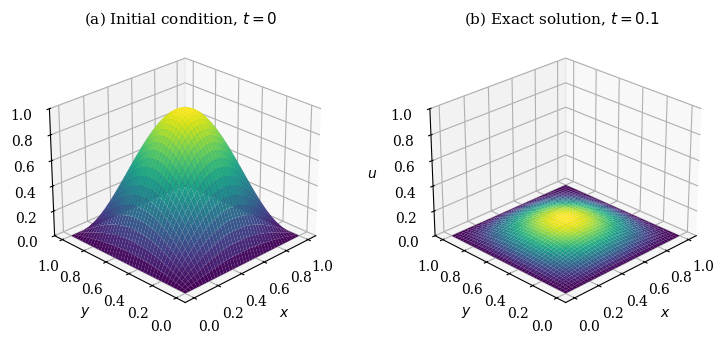
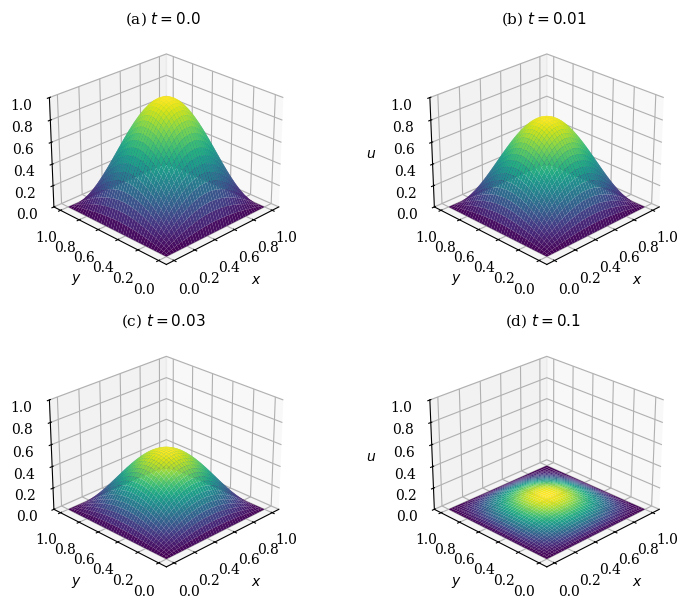
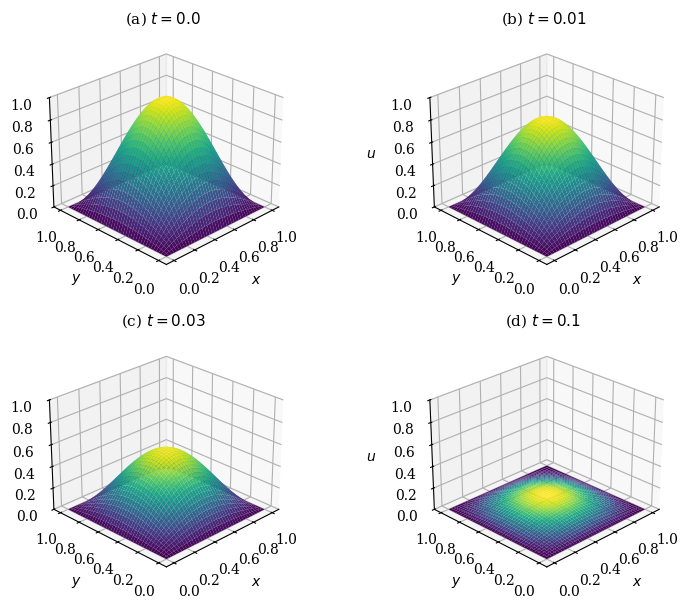
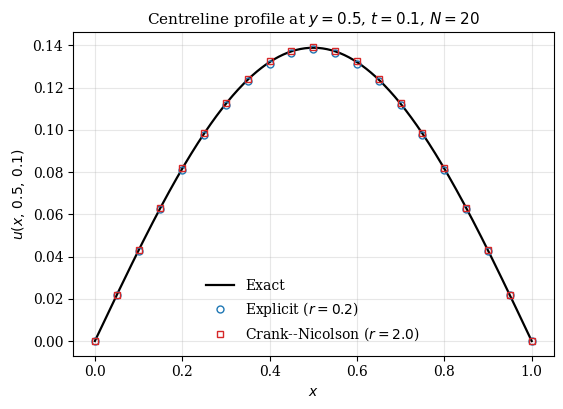
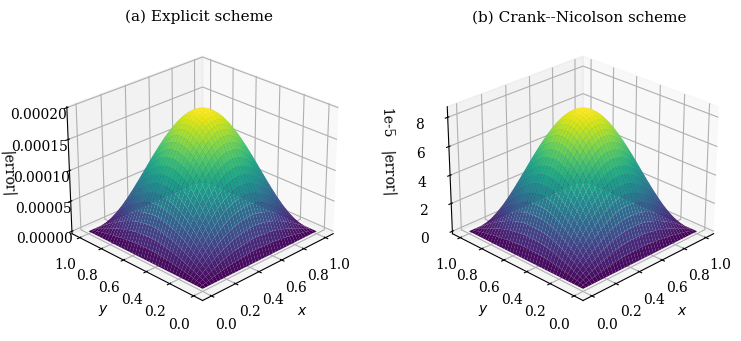
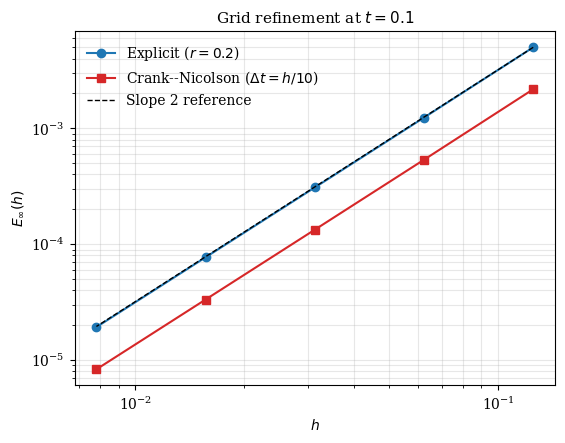
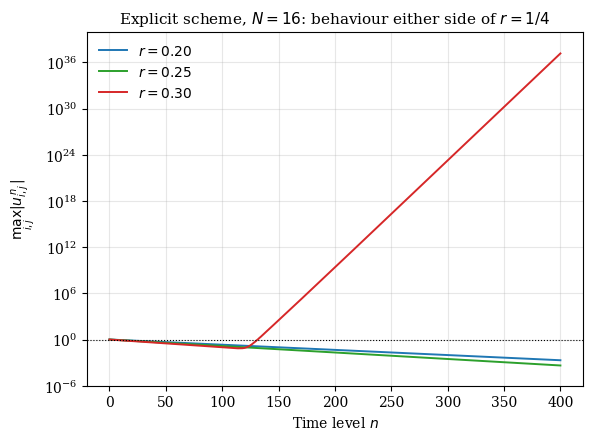
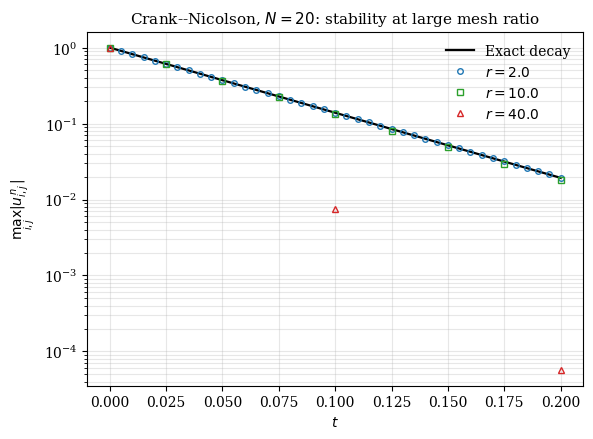

These charts were generated, in order, by the following Python code:
"""
2D heat equation u_t = alpha (u_xx + u_yy) on the unit square, u = 0 on the boundary,
u(x, y, 0) = sin(pi x) sin(pi y), alpha = 1.
Exact solution: u = exp(-2 pi^2 alpha t) sin(pi x) sin(pi y).

Compares the explicit Forward Euler (FTCS) scheme with the implicit Crank-Nicolson scheme:
solution evolution, centreline comparison, error surfaces, a grid refinement (convergence)
study and the stability of each scheme.

Run:  python heat_2d.py      (the convergence study takes 1 to 2 minutes)
"""



import numpy as np
import scipy.sparse as sp
import scipy.sparse.linalg as spla
import matplotlib
matplotlib.use("Agg")
import matplotlib.pyplot as plt
from mpl_toolkits.mplot3d import Axes3D          # noqa: F401
from matplotlib import cm
import os

SAVE_DIR = "."

plt.rcParams.update({
    "font.family":    "serif",
    "font.size":      10,
    "axes.labelsize": 10,
    "axes.titlesize": 11,
    "figure.dpi":     110,    # on-screen size
    "savefig.dpi":    150,    # resolution of the saved PNG
    "savefig.bbox":   "tight",
})
CMAP = cm.viridis

ALPHA = 1.0      # thermal diffusivity
L     = 1.0      # side of the square domain
T_END = 0.1      # final time


def exact(X, Y, t, alpha=ALPHA):
    """Exact solution: exp(-2 pi^2 alpha t) sin(pi x) sin(pi y)."""
    return np.exp(-2.0*np.pi**2*alpha*t)*np.sin(np.pi*X)*np.sin(np.pi*Y)


def grid(N):
    """Uniform (N+1)x(N+1) grid on the unit square."""
    x = np.linspace(0.0, L, N+1)
    y = np.linspace(0.0, L, N+1)
    X, Y = np.meshgrid(x, y, indexing="ij")
    return x, y, X, Y


def laplacian(N):
    """Five point discrete Laplacian on the (N-1)^2 interior nodes."""
    m   = N - 1
    T   = sp.diags([1.0, -4.0, 1.0], [-1, 0, 1], shape=(m, m), format="csr")
    I   = sp.identity(m, format="csr")
    Off = sp.diags([1.0, 1.0], [-1, 1], shape=(m, m), format="csr")
    return (sp.kron(I, T) + sp.kron(Off, I)).tocsr()


def explicit(N, dt, T_final, alpha=ALPHA):
    """Explicit Forward Euler (FTCS). Stable only when r <= 1/4."""
    x, y, X, Y = grid(N)
    h = L/N
    r = alpha*dt/h**2
    u = exact(X, Y, 0.0)
    u[0, :] = u[-1, :] = u[:, 0] = u[:, -1] = 0.0
    nt = int(round(T_final/dt))
    for _ in range(nt):
        un = u.copy()
        u[1:-1, 1:-1] = ((1.0 - 4.0*r)*un[1:-1, 1:-1]
                         + r*(un[2:, 1:-1] + un[:-2, 1:-1]
                              + un[1:-1, 2:] + un[1:-1, :-2]))
        u[0, :] = u[-1, :] = u[:, 0] = u[:, -1] = 0.0
    return X, Y, u, r, nt


def crank_nicolson(N, dt, T_final, alpha=ALPHA):
    """Implicit Crank-Nicolson. Unconditionally stable."""
    x, y, X, Y = grid(N)
    h = L/N
    r = alpha*dt/h**2
    m = N - 1
    Lap = laplacian(N)
    I   = sp.identity(m*m, format="csr")
    A1  = (I - (r/2.0)*Lap).tocsc()
    A2  = (I + (r/2.0)*Lap).tocsr()
    solve = spla.factorized(A1)          # factorise once, outside the loop
    u0 = exact(X, Y, 0.0)
    v  = u0[1:-1, 1:-1].reshape(-1, order="F").copy()
    nt = int(round(T_final/dt))
    for _ in range(nt):
        v = solve(A2.dot(v))
    u = np.zeros_like(u0)
    u[1:-1, 1:-1] = v.reshape((m, m), order="F")
    return X, Y, u, r, nt


def maxerr(X, Y, u, t):
    """Maximum absolute error over the interior nodes."""
    return np.max(np.abs(u[1:-1, 1:-1] - exact(X, Y, t)[1:-1, 1:-1]))


def surf(ax, X, Y, Z, title, zlabel="$u$"):
    """Standard 3D surface panel."""
    ax.plot_surface(X, Y, Z, cmap=CMAP, linewidth=0,
                    antialiased=True, rstride=1, cstride=1)
    ax.set_xlabel("$x$")
    ax.set_ylabel("$y$")
    ax.set_zlabel(zlabel)
    ax.set_title(title)
    ax.view_init(elev=26, azim=-135)




# ---------------------------------------------------------------------
# FIGURE 4.1 -- initial condition and exact solution at t = 0.1
# ---------------------------------------------------------------------
N = 40                                    # grid resolution for the plot

x, y, X, Y = grid(N)

fig = plt.figure(figsize=(9, 3.8))

ax1 = fig.add_subplot(121, projection="3d")
surf(ax1, X, Y, exact(X, Y, 0.0), "(a) Initial condition, $t=0$")
ax1.set_zlim(0, 1)

ax2 = fig.add_subplot(122, projection="3d")
surf(ax2, X, Y, exact(X, Y, T_END), "(b) Exact solution, $t=0.1$")
ax2.set_zlim(0, 1)

plt.savefig(f"{SAVE_DIR}/heat2d_fig1_exact.png")
plt.close()

print("Peak amplitude at t = 0.1 :  %.6f" % np.exp(-2*np.pi**2*ALPHA*T_END))

# ---------------------------------------------------------------------
# FIGURE 4.2 -- explicit scheme, solution at four times
# ---------------------------------------------------------------------
N     = 40                                # grid resolution
h     = 1.0/N
dt    = 0.2*h**2                          # r = 0.2, inside the stability limit
times = [0.0, 0.01, 0.03, 0.1]            # times to display

fig = plt.figure(figsize=(9, 7.2))
for k, t in enumerate(times):
    if t == 0.0:
        x, y, X, Y = grid(N)
        u = exact(X, Y, 0.0)
    else:
        X, Y, u, r, nt = explicit(N, dt, t)
    ax = fig.add_subplot(2, 2, k+1, projection="3d")
    surf(ax, X, Y, u, f"({chr(97+k)}) $t={t}$")
    ax.set_zlim(0, 1)

plt.savefig(f"{SAVE_DIR}/heat2d_fig2_explicit_evolution.png")
plt.close()

print("N = %d,  h = %.6f,  dt = %.4e,  r = %.3f"
      % (N, h, dt, ALPHA*dt/h**2))

# ---------------------------------------------------------------------
# FIGURE 4.3 -- Crank-Nicolson scheme, solution at four times
# ---------------------------------------------------------------------
N     = 40                                # grid resolution
h     = 1.0/N
dt    = h/10.0                            # r = 4.0, well beyond explicit limit
times = [0.0, 0.01, 0.03, 0.1]

fig = plt.figure(figsize=(9, 7.2))
for k, t in enumerate(times):
    x, y, X, Y = grid(N)
    if t == 0.0:
        u = exact(X, Y, 0.0)
    else:
        X, Y, u, r, nt = crank_nicolson(N, dt, t)
    ax = fig.add_subplot(2, 2, k+1, projection="3d")
    surf(ax, X, Y, u, f"({chr(97+k)}) $t={t}$")
    ax.set_zlim(0, 1)

plt.savefig(f"{SAVE_DIR}/heat2d_fig3_cn_evolution.png")
plt.close()

print("N = %d,  h = %.6f,  dt = %.4e,  r = %.3f"
      % (N, h, dt, ALPHA*dt/h**2))
print("Explicit limit is r = 0.25, so this is %.0f times that."
      % ((ALPHA*dt/h**2)/0.25))

# ---------------------------------------------------------------------
# FIGURE 4.4 -- centreline profile at y = 0.5, t = 0.1
# ---------------------------------------------------------------------
N   = 20                                  # coarse grid, so error is visible
h   = 1.0/N
mid = N//2                                # index of the line y = 0.5

X, Y, u_exp, r_exp, _ = explicit(N, 0.2*h**2, T_END)
X, Y, u_cn,  r_cn,  _ = crank_nicolson(N, h/10.0, T_END)

xs   = np.linspace(0, 1, N+1)             # grid points
xf   = np.linspace(0, 1, 400)             # fine grid for the exact curve
u_ex = np.exp(-2*np.pi**2*ALPHA*T_END)*np.sin(np.pi*xf)*np.sin(np.pi*0.5)

fig, ax = plt.subplots(figsize=(6.2, 4.2))
ax.plot(xf, u_ex, "k-", lw=1.6, label="Exact")
ax.plot(xs, u_exp[:, mid], "o", ms=5, mfc="none", mec="C0",
        label=f"Explicit ($r={r_exp:.1f}$)")
ax.plot(xs, u_cn[:, mid], "s", ms=5, mfc="none", mec="C3",
        label=f"Crank--Nicolson ($r={r_cn:.1f}$)")

ax.set_xlabel("$x$")
ax.set_ylabel("$u(x,\\,0.5,\\,0.1)$")
ax.set_title(f"Centreline profile at $y=0.5$, $t=0.1$, $N={N}$")
ax.legend(frameon=False)
ax.grid(alpha=0.3)

plt.savefig(f"{SAVE_DIR}/heat2d_fig4_centreline.png")
plt.close()

print("max error, explicit       : %.6e" % maxerr(X, Y, u_exp, T_END))
print("max error, Crank-Nicolson : %.6e" % maxerr(X, Y, u_cn,  T_END))

# ---------------------------------------------------------------------
# FIGURE 4.5 -- absolute error surfaces at t = 0.1
# ---------------------------------------------------------------------
N = 40                                    # grid resolution
h = 1.0/N

X, Y, u_exp, _, _ = explicit(N, 0.2*h**2, T_END)
X, Y, u_cn,  _, _ = crank_nicolson(N, h/10.0, T_END)

E_exp = np.abs(u_exp - exact(X, Y, T_END))
E_cn  = np.abs(u_cn  - exact(X, Y, T_END))

fig = plt.figure(figsize=(9, 3.8))

ax1 = fig.add_subplot(121, projection="3d")
surf(ax1, X, Y, E_exp, "(a) Explicit scheme", "$|$error$|$")

ax2 = fig.add_subplot(122, projection="3d")
surf(ax2, X, Y, E_cn, "(b) Crank--Nicolson scheme", "$|$error$|$")

plt.savefig(f"{SAVE_DIR}/heat2d_fig5_error_surfaces.png")
plt.close()

print("peak error, explicit       : %.6e" % E_exp.max())
print("peak error, Crank-Nicolson : %.6e" % E_cn.max())
print("ratio                      : %.4f" % (E_exp.max()/E_cn.max()))

# ---------------------------------------------------------------------
# FIGURE 4.6 -- grid refinement, log-log error plot
# ---------------------------------------------------------------------
Ns = [8, 16, 32, 64, 128]                 # remove 128 for a faster run

hs, E_exp, E_cn = [], [], []
for N in Ns:
    h = 1.0/N
    X, Y, u, _, _ = explicit(N, 0.2*h**2, T_END)      # r = 0.2 held fixed
    E_exp.append(maxerr(X, Y, u, T_END))
    X, Y, u, _, _ = crank_nicolson(N, h/10.0, T_END)  # dt proportional to h
    E_cn.append(maxerr(X, Y, u, T_END))
    hs.append(h)
    print("N = %4d done" % N)

hs, E_exp, E_cn = np.array(hs), np.array(E_exp), np.array(E_cn)

fig, ax = plt.subplots(figsize=(6.2, 4.6))
ax.loglog(hs, E_exp, "o-", color="C0", label="Explicit ($r=0.2$)")
ax.loglog(hs, E_cn,  "s-", color="C3",
          label="Crank--Nicolson ($\\Delta t=h/10$)")
ax.loglog(hs, E_exp[0]*(hs/hs[0])**2, "k--", lw=1, label="Slope 2 reference")

ax.set_xlabel("$h$")
ax.set_ylabel("$E_\\infty(h)$")
ax.set_title("Grid refinement at $t=0.1$")
ax.legend(frameon=False)
ax.grid(alpha=0.3, which="both")

plt.savefig(f"{SAVE_DIR}/heat2d_fig6_convergence.png")
plt.close()

# ---- observed orders of convergence: p = log2( E(h) / E(h/2) ) ----
print("\nObserved orders of convergence")
print("   N      h        E_explicit       p        E_CN             p")
for k, N in enumerate(Ns):
    if k == 0:
        print("%4d  %8.6f  %.6e     n/a      %.6e     n/a"
              % (N, hs[k], E_exp[k], E_cn[k]))
    else:
        pe = np.log2(E_exp[k-1]/E_exp[k])
        pc = np.log2(E_cn[k-1]/E_cn[k])
        print("%4d  %8.6f  %.6e  %7.4f  %.6e  %7.4f"
              % (N, hs[k], E_exp[k], pe, E_cn[k], pc))

print("\nError constants  E / h^2  (should settle to a constant):")
for k, N in enumerate(Ns):
    print("  N = %4d :  explicit %.5f    CN %.5f    ratio %.4f"
          % (N, E_exp[k]/hs[k]**2, E_cn[k]/hs[k]**2, E_exp[k]/E_cn[k]))

# ---------------------------------------------------------------------
# FIGURE 4.7 -- explicit scheme either side of the stability limit
# ---------------------------------------------------------------------
N     = 16                                # grid resolution
h     = 1.0/N
NSTEP = 400                               # number of time levels to plot

fig, ax = plt.subplots(figsize=(6.4, 4.6))

for r, c in [(0.20, "C0"), (0.25, "C2"), (0.30, "C3")]:
    x, y, X, Y = grid(N)
    u = exact(X, Y, 0.0)
    u[0, :] = u[-1, :] = u[:, 0] = u[:, -1] = 0.0

    hist = []
    for n in range(NSTEP+1):
        hist.append(np.max(np.abs(u)))
        un = u.copy()
        u[1:-1, 1:-1] = ((1.0 - 4.0*r)*un[1:-1, 1:-1]
                         + r*(un[2:, 1:-1] + un[:-2, 1:-1]
                              + un[1:-1, 2:] + un[1:-1, :-2]))
        u[0, :] = u[-1, :] = u[:, 0] = u[:, -1] = 0.0

    ax.semilogy(hist, "-", color=c, lw=1.4, label=f"$r={r:.2f}$")

ax.axhline(1.0, color="k", lw=0.8, ls=":")
ax.set_xlabel("Time level $n$")
ax.set_ylabel(r"$\max_{i,j}|u_{i,j}^{\,n}|$")
ax.set_title(f"Explicit scheme, $N={N}$: behaviour either side of $r=1/4$")
ax.legend(frameon=False)
ax.grid(alpha=0.3, which="both")
ax.set_ylim(1e-6, 1e40)

plt.savefig(f"{SAVE_DIR}/heat2d_fig7_stability.png")
plt.close()

# ---- theory check: the exact discrete threshold on this grid ----
s = np.sin((N-1)*np.pi/(2*N))**2       # highest representable grid mode
print("\nHighest grid mode:  sin^2(beta h / 2) = %.6f" % s)
print("Discrete threshold: r* = 1/(4 sin^2)  = %.6f" % (1.0/(4*s)))
print("Predicted |G| at r = 0.30            : %.6f" % abs(1 - 8*0.30*s))
print("(the measured growth per step in the unstable run matches this)")

# ---------------------------------------------------------------------
# FIGURE 4.8 -- Crank-Nicolson stability at large mesh ratio
# ---------------------------------------------------------------------
N  = 20                                   # grid resolution
h  = 1.0/N
TF = 0.2                                  # final time for this figure
m  = N - 1

Lap = laplacian(N)
I   = sp.identity(m*m, format="csr")

fig, ax = plt.subplots(figsize=(6.4, 4.6))

# exact decay envelope
tt = np.linspace(0, TF, 300)
ax.semilogy(tt, np.exp(-2*np.pi**2*ALPHA*tt), "k-", lw=1.6,
            label="Exact decay")

# three time steps, giving r = 2, 10 and 40
for dt, c, mk in [(h/10.0, "C0", "o"), (h/2.0, "C2", "s"), (2.0*h, "C3", "^")]:
    r  = ALPHA*dt/h**2
    A1 = (I - (r/2.0)*Lap).tocsc()
    A2 = (I + (r/2.0)*Lap).tocsr()
    solve = spla.factorized(A1)

    x, y, X, Y = grid(N)
    v = exact(X, Y, 0.0)[1:-1, 1:-1].reshape(-1, order="F").copy()

    nt = int(round(TF/dt))
    ts, vals = [], []
    for n in range(nt+1):
        ts.append(n*dt)
        vals.append(np.max(np.abs(v)))
        v = solve(A2.dot(v))

    ax.semilogy(ts, vals, mk, color=c, ms=4, mfc="none",
                label=f"$r={r:.1f}$")

ax.set_xlabel("$t$")
ax.set_ylabel(r"$\max_{i,j}|u_{i,j}^{\,n}|$")
ax.set_title(f"Crank--Nicolson, $N={N}$: stability at large mesh ratio")
ax.legend(frameon=False)
ax.grid(alpha=0.3, which="both")

plt.savefig(f"{SAVE_DIR}/heat2d_fig8_cn_stability.png")
plt.close()

print("Explicit stability limit is r = 0.25,")
print("so r = 40 is 160 times that, and the scheme is still bounded.")
